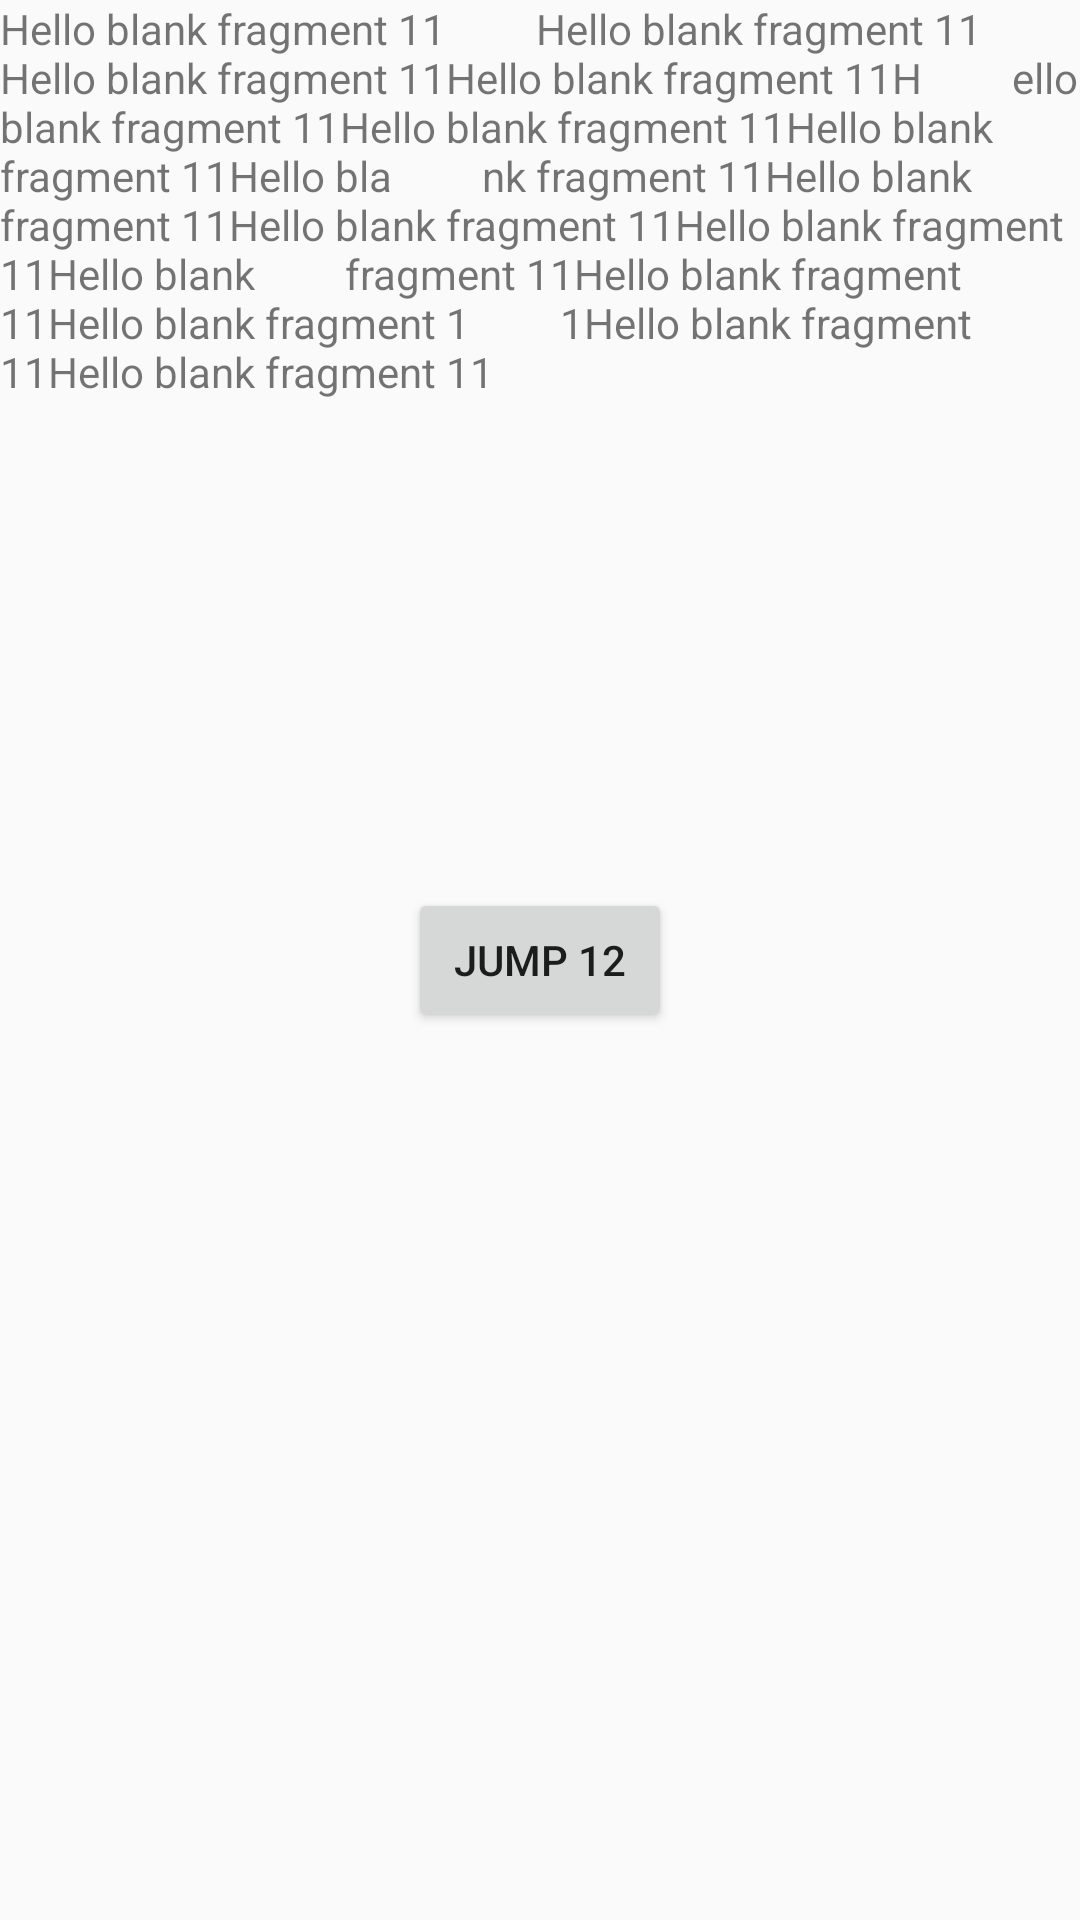

Android layout source for this screen:
<!-- AndroidManifest.xml: application theme AppTheme -->
<!-- res/layout/fragment_blank_fragment11.xml -->
<RelativeLayout xmlns:android="http://schemas.android.com/apk/res/android"
    xmlns:tools="http://schemas.android.com/tools" android:layout_width="match_parent"
    android:layout_height="match_parent">

    <TextView android:layout_width="match_parent" android:layout_height="match_parent"
        android:text="Hello blank fragment 11
        Hello blank fragment 11
        Hello blank fragment 11Hello blank fragment 11H
        ello blank fragment 11Hello blank fragment 11Hello blank fragment 11Hello bla
        nk fragment 11Hello blank fragment 11Hello blank fragment 11Hello blank fragment 11Hello blank
        fragment 11Hello blank fragment 11Hello blank fragment 1
        1Hello blank fragment 11Hello blank fragment 11" />

    <Button
        android:id="@+id/jump_button"
        android:layout_width="wrap_content"
        android:layout_height="wrap_content"
        android:text="Jump 12"
        android:layout_centerInParent="true"/>

</RelativeLayout>
<!-- resources referenced by this layout -->
<resources>
  <style name="AppTheme" parent="Theme.AppCompat.Light.NoActionBar">
          
          <item name="colorPrimary">@color/colorPrimary</item>
          <item name="colorPrimaryDark">@color/colorPrimaryDark</item>
          <item name="colorAccent">@color/colorAccent</item>
      </style>
  <!-- not gathered from this repository: default colours our renderer supplied (Android Studio template values) -->
  <color name="colorPrimary">#FF6200EE</color>
  <color name="colorPrimaryDark">#FF3700B3</color>
  <color name="colorAccent">#FF03DAC5</color>
</resources>
